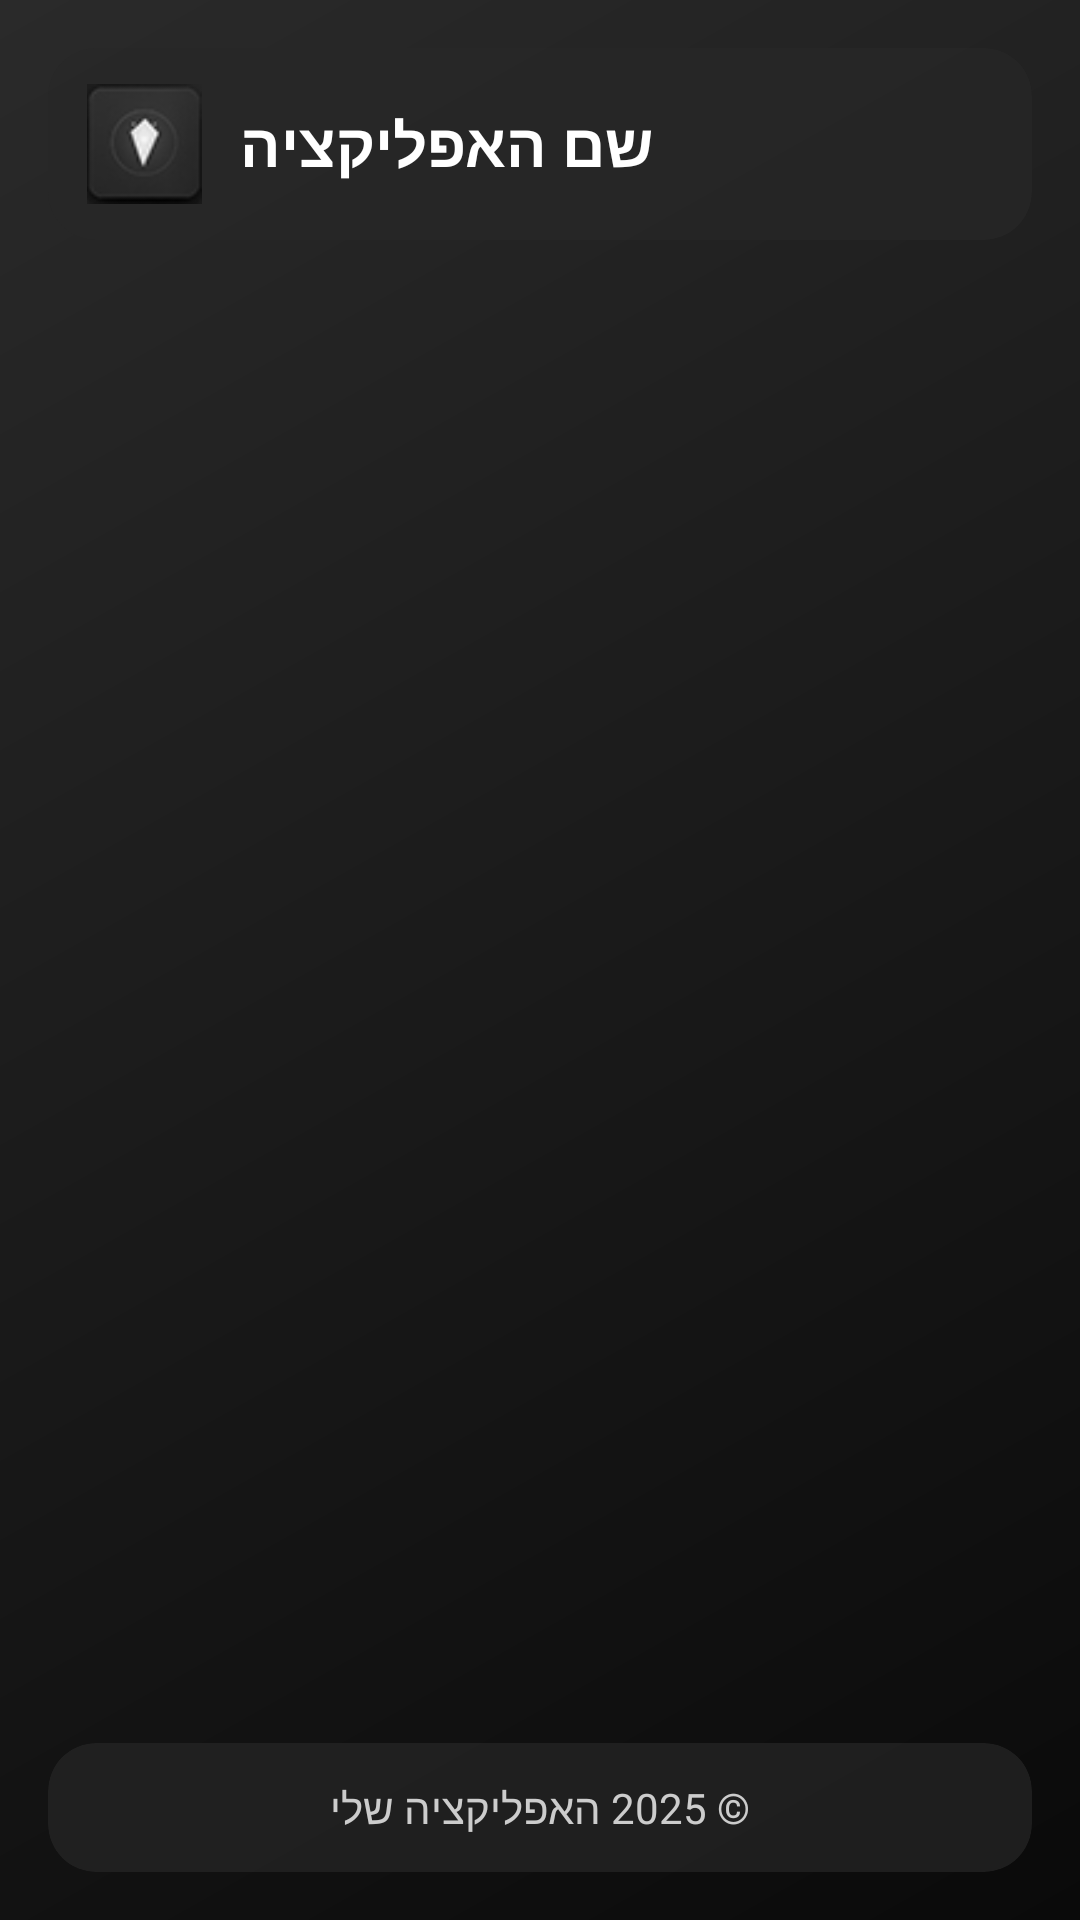

Here is an Android app screen rendered from its layout file. Give the layout XML and the strings, colors and styles it references.
<!-- AndroidManifest.xml: activity theme Theme.MyApplication -->
<!-- res/layout/fragment_main.xml -->
<LinearLayout xmlns:android="http://schemas.android.com/apk/res/android"
    xmlns:app="http://schemas.android.com/apk/res-auto"
    android:orientation="vertical"
    android:id="@+id/main"

    android:layout_width="match_parent"
    android:layout_height="match_parent"
    android:background="@drawable/gradient_background"
    android:padding="16dp">

    
    <androidx.cardview.widget.CardView
        android:layout_width="match_parent"
        android:layout_height="wrap_content"
        app:cardCornerRadius="16dp"
        app:cardElevation="8dp"
        android:layout_marginBottom="12dp"
        app:cardBackgroundColor="#AA282828">

        <LinearLayout
            android:layout_width="match_parent"
            android:layout_height="wrap_content"
            android:orientation="horizontal"
            android:padding="12dp"
            android:gravity="center_vertical">

            <ImageView
                android:layout_width="40dp"
                android:layout_height="40dp"
                android:src="@drawable/lo"
                android:contentDescription="Logo"/>

            <TextView
                android:layout_width="wrap_content"
                android:layout_height="wrap_content"
                android:text="שם האפליקציה"
                android:textColor="#FFFFFF"
                android:textSize="20sp"
                android:textStyle="bold"
                android:layout_marginStart="12dp"/>
        </LinearLayout>
    </androidx.cardview.widget.CardView>

    
    <FrameLayout
        android:id="@+id/content_frame"
        android:layout_width="match_parent"
        android:layout_height="0dp"
        android:layout_weight="1"
        android:padding="8dp"/>

    
    <androidx.cardview.widget.CardView
        android:layout_width="match_parent"
        android:layout_height="wrap_content"
        app:cardCornerRadius="16dp"
        app:cardElevation="8dp"
        app:cardBackgroundColor="#AA282828"
        android:layout_marginTop="12dp">

        <LinearLayout
            android:layout_width="match_parent"
            android:layout_height="wrap_content"
            android:orientation="horizontal"
            android:padding="12dp"
            android:gravity="center">

            <TextView
                android:layout_width="wrap_content"
                android:layout_height="wrap_content"
                android:text="© 2025 האפליקציה שלי"
                android:textColor="#CCCCCC"
                android:textSize="14sp"/>
        </LinearLayout>
    </androidx.cardview.widget.CardView>

</LinearLayout>
<!-- resources referenced by this layout -->
<resources>
  <!-- drawable gradient_background (drawable) -->
  <shape xmlns:android="http://schemas.android.com/apk/res/android">
      <gradient
          android:angle="135"
          android:startColor="#0a0a0a"
          android:centerColor="#1a1a1a"
          android:endColor="#2a2a2a"
          android:type="linear" />
  </shape>
  <!-- drawable lo: jpg bitmap (drawable, 9723 bytes) -->
</resources>
